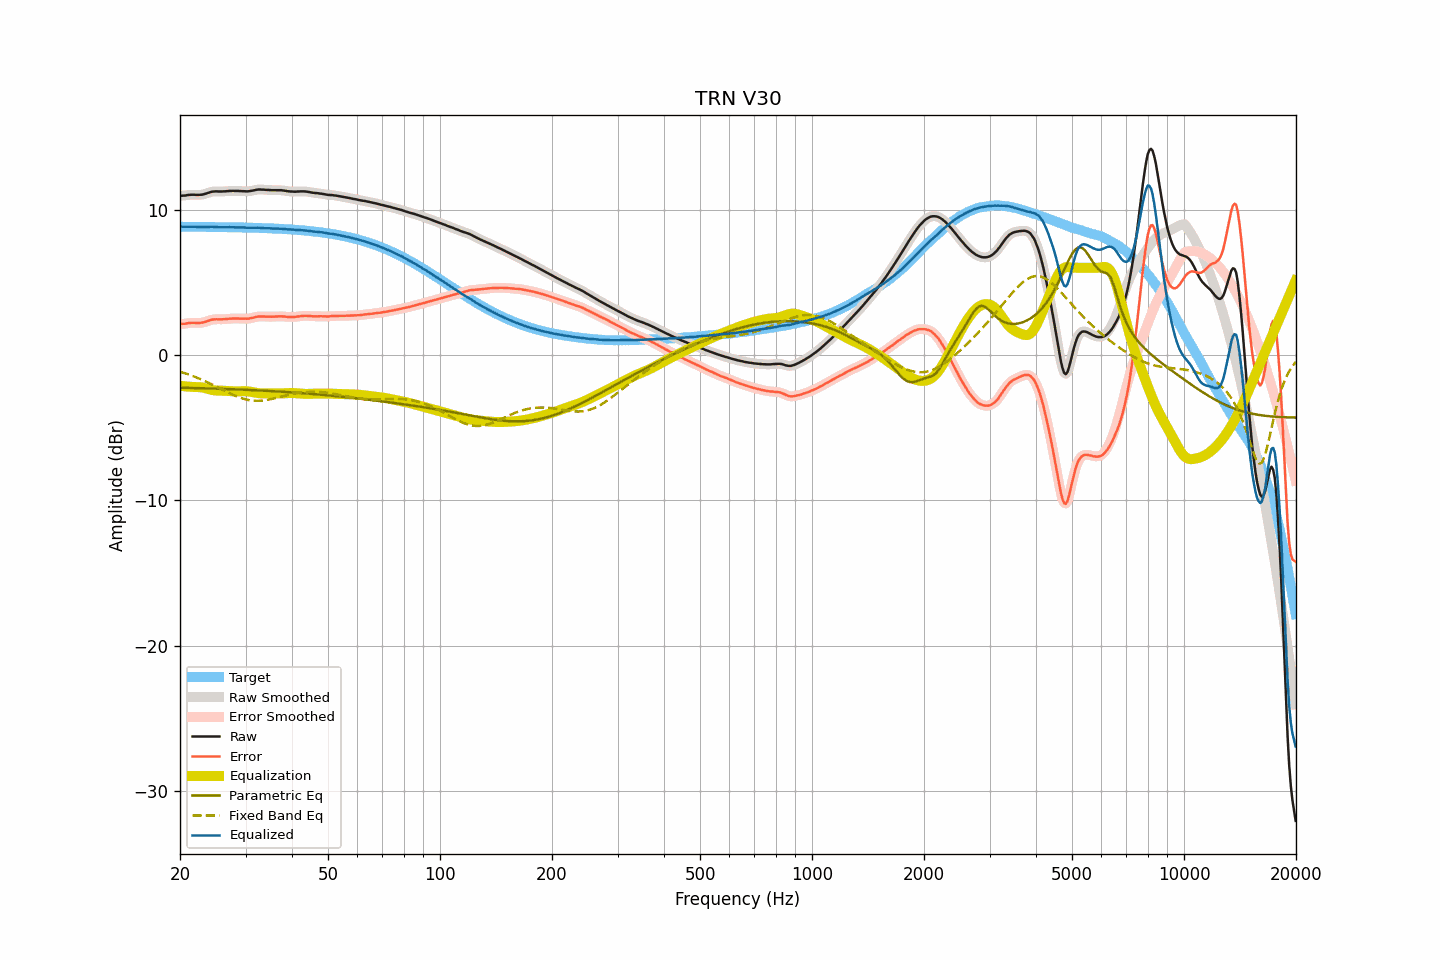

Source data for this figure (header and first rows):
frequency, raw, smoothed, error, error_smoothed, equalization, parametric_eq, fixed_band_eq, equalized_raw, equalized_smoothed, target
20.00, 10.95, 10.95, 2.12, 2.13, -2.12, -2.26, -1.15, 8.83, 8.83, 8.82
20.20, 10.96, 10.96, 2.14, 2.13, -2.14, -2.26, -1.19, 8.82, 8.82, 8.82
20.40, 10.97, 10.96, 2.15, 2.14, -2.15, -2.26, -1.22, 8.82, 8.82, 8.82
20.61, 10.97, 10.97, 2.15, 2.15, -2.16, -2.26, -1.26, 8.81, 8.81, 8.82
20.81, 10.99, 10.99, 2.17, 2.17, -2.17, -2.27, -1.30, 8.82, 8.82, 8.82
21.02, 11.01, 11.00, 2.19, 2.18, -2.18, -2.27, -1.33, 8.83, 8.82, 8.82
21.23, 11.02, 11.02, 2.20, 2.20, -2.19, -2.27, -1.37, 8.83, 8.83, 8.82
21.44, 11.03, 11.03, 2.21, 2.21, -2.20, -2.27, -1.41, 8.83, 8.83, 8.82
21.66, 11.03, 11.03, 2.21, 2.21, -2.20, -2.28, -1.45, 8.83, 8.83, 8.82
21.87, 11.03, 11.03, 2.21, 2.21, -2.20, -2.28, -1.50, 8.82, 8.82, 8.82
22.09, 11.02, 11.02, 2.20, 2.20, -2.20, -2.28, -1.54, 8.81, 8.82, 8.82
22.31, 11.02, 11.02, 2.20, 2.20, -2.21, -2.28, -1.58, 8.81, 8.81, 8.81
22.54, 11.02, 11.02, 2.20, 2.20, -2.21, -2.29, -1.63, 8.81, 8.81, 8.81
22.76, 11.03, 11.03, 2.21, 2.21, -2.22, -2.29, -1.68, 8.80, 8.80, 8.81
22.99, 11.04, 11.04, 2.23, 2.23, -2.24, -2.29, -1.72, 8.80, 8.80, 8.81
23.22, 11.07, 11.07, 2.26, 2.26, -2.27, -2.30, -1.77, 8.80, 8.80, 8.81
23.45, 11.10, 11.10, 2.29, 2.29, -2.30, -2.30, -1.82, 8.80, 8.80, 8.81
23.69, 11.14, 11.14, 2.33, 2.33, -2.33, -2.30, -1.88, 8.81, 8.81, 8.81
23.92, 11.18, 11.18, 2.37, 2.37, -2.36, -2.31, -1.93, 8.82, 8.81, 8.81
24.16, 11.21, 11.21, 2.40, 2.40, -2.39, -2.31, -1.98, 8.82, 8.82, 8.81
24.40, 11.24, 11.23, 2.43, 2.43, -2.41, -2.31, -2.03, 8.82, 8.82, 8.81
24.65, 11.25, 11.25, 2.44, 2.45, -2.43, -2.32, -2.09, 8.81, 8.82, 8.80
24.89, 11.26, 11.26, 2.45, 2.45, -2.45, -2.32, -2.14, 8.81, 8.81, 8.80
25.14, 11.26, 11.25, 2.46, 2.45, -2.45, -2.32, -2.20, 8.80, 8.80, 8.80
25.39, 11.25, 11.25, 2.45, 2.45, -2.46, -2.33, -2.26, 8.79, 8.79, 8.80
25.65, 11.25, 11.25, 2.45, 2.45, -2.46, -2.33, -2.31, 8.79, 8.79, 8.80
25.91, 11.25, 11.25, 2.45, 2.45, -2.46, -2.33, -2.37, 8.79, 8.79, 8.80
26.16, 11.26, 11.25, 2.46, 2.46, -2.46, -2.34, -2.43, 8.79, 8.79, 8.80
26.43, 11.26, 11.26, 2.46, 2.47, -2.47, -2.34, -2.48, 8.79, 8.79, 8.79
26.69, 11.27, 11.27, 2.48, 2.48, -2.48, -2.35, -2.54, 8.79, 8.79, 8.79
26.96, 11.28, 11.28, 2.49, 2.49, -2.48, -2.35, -2.59, 8.79, 8.79, 8.79
27.23, 11.29, 11.29, 2.50, 2.50, -2.49, -2.35, -2.64, 8.79, 8.79, 8.79
27.50, 11.29, 11.29, 2.50, 2.50, -2.50, -2.36, -2.70, 8.79, 8.79, 8.79
27.77, 11.30, 11.29, 2.51, 2.51, -2.50, -2.36, -2.75, 8.79, 8.79, 8.78
28.05, 11.29, 11.29, 2.50, 2.51, -2.51, -2.37, -2.80, 8.78, 8.78, 8.78
28.33, 11.29, 11.29, 2.51, 2.51, -2.51, -2.37, -2.84, 8.78, 8.78, 8.78
28.62, 11.29, 11.28, 2.51, 2.51, -2.51, -2.37, -2.89, 8.78, 8.78, 8.78
28.90, 11.28, 11.28, 2.50, 2.50, -2.50, -2.38, -2.93, 8.78, 8.78, 8.78
29.19, 11.28, 11.28, 2.50, 2.50, -2.50, -2.38, -2.97, 8.78, 8.78, 8.77
29.48, 11.27, 11.27, 2.50, 2.50, -2.49, -2.39, -3.00, 8.77, 8.77, 8.77
29.78, 11.27, 11.26, 2.50, 2.49, -2.49, -2.39, -3.03, 8.77, 8.77, 8.77
30.08, 11.26, 11.26, 2.49, 2.49, -2.50, -2.40, -3.06, 8.76, 8.76, 8.77
30.38, 11.26, 11.26, 2.49, 2.50, -2.51, -2.40, -3.09, 8.75, 8.75, 8.76
30.68, 11.27, 11.27, 2.51, 2.51, -2.52, -2.41, -3.11, 8.75, 8.75, 8.76
30.99, 11.29, 11.29, 2.53, 2.53, -2.54, -2.41, -3.13, 8.75, 8.75, 8.76
31.30, 11.31, 11.31, 2.55, 2.55, -2.56, -2.42, -3.14, 8.75, 8.75, 8.75
31.61, 11.33, 11.33, 2.58, 2.58, -2.58, -2.42, -3.15, 8.75, 8.75, 8.75
31.93, 11.36, 11.36, 2.61, 2.61, -2.60, -2.43, -3.15, 8.76, 8.76, 8.75
32.24, 11.38, 11.38, 2.63, 2.63, -2.62, -2.43, -3.16, 8.76, 8.76, 8.75
32.57, 11.39, 11.39, 2.65, 2.64, -2.63, -2.44, -3.15, 8.76, 8.75, 8.74
32.89, 11.39, 11.39, 2.65, 2.65, -2.64, -2.45, -3.15, 8.75, 8.74, 8.74
33.22, 11.38, 11.38, 2.64, 2.65, -2.65, -2.45, -3.14, 8.73, 8.74, 8.73
33.55, 11.38, 11.37, 2.65, 2.64, -2.65, -2.46, -3.13, 8.73, 8.73, 8.73
33.89, 11.37, 11.37, 2.64, 2.64, -2.65, -2.46, -3.11, 8.72, 8.72, 8.73
34.23, 11.36, 11.36, 2.64, 2.64, -2.64, -2.47, -3.10, 8.72, 8.72, 8.72
34.57, 11.36, 11.35, 2.64, 2.64, -2.64, -2.48, -3.08, 8.72, 8.72, 8.72
34.92, 11.35, 11.35, 2.63, 2.63, -2.64, -2.48, -3.05, 8.71, 8.71, 8.71
35.27, 11.34, 11.34, 2.63, 2.63, -2.64, -2.49, -3.03, 8.70, 8.70, 8.71
35.62, 11.34, 11.34, 2.63, 2.63, -2.64, -2.49, -3.01, 8.70, 8.70, 8.70
35.97, 11.34, 11.34, 2.64, 2.64, -2.64, -2.50, -2.98, 8.69, 8.69, 8.70
... 635 more rows
